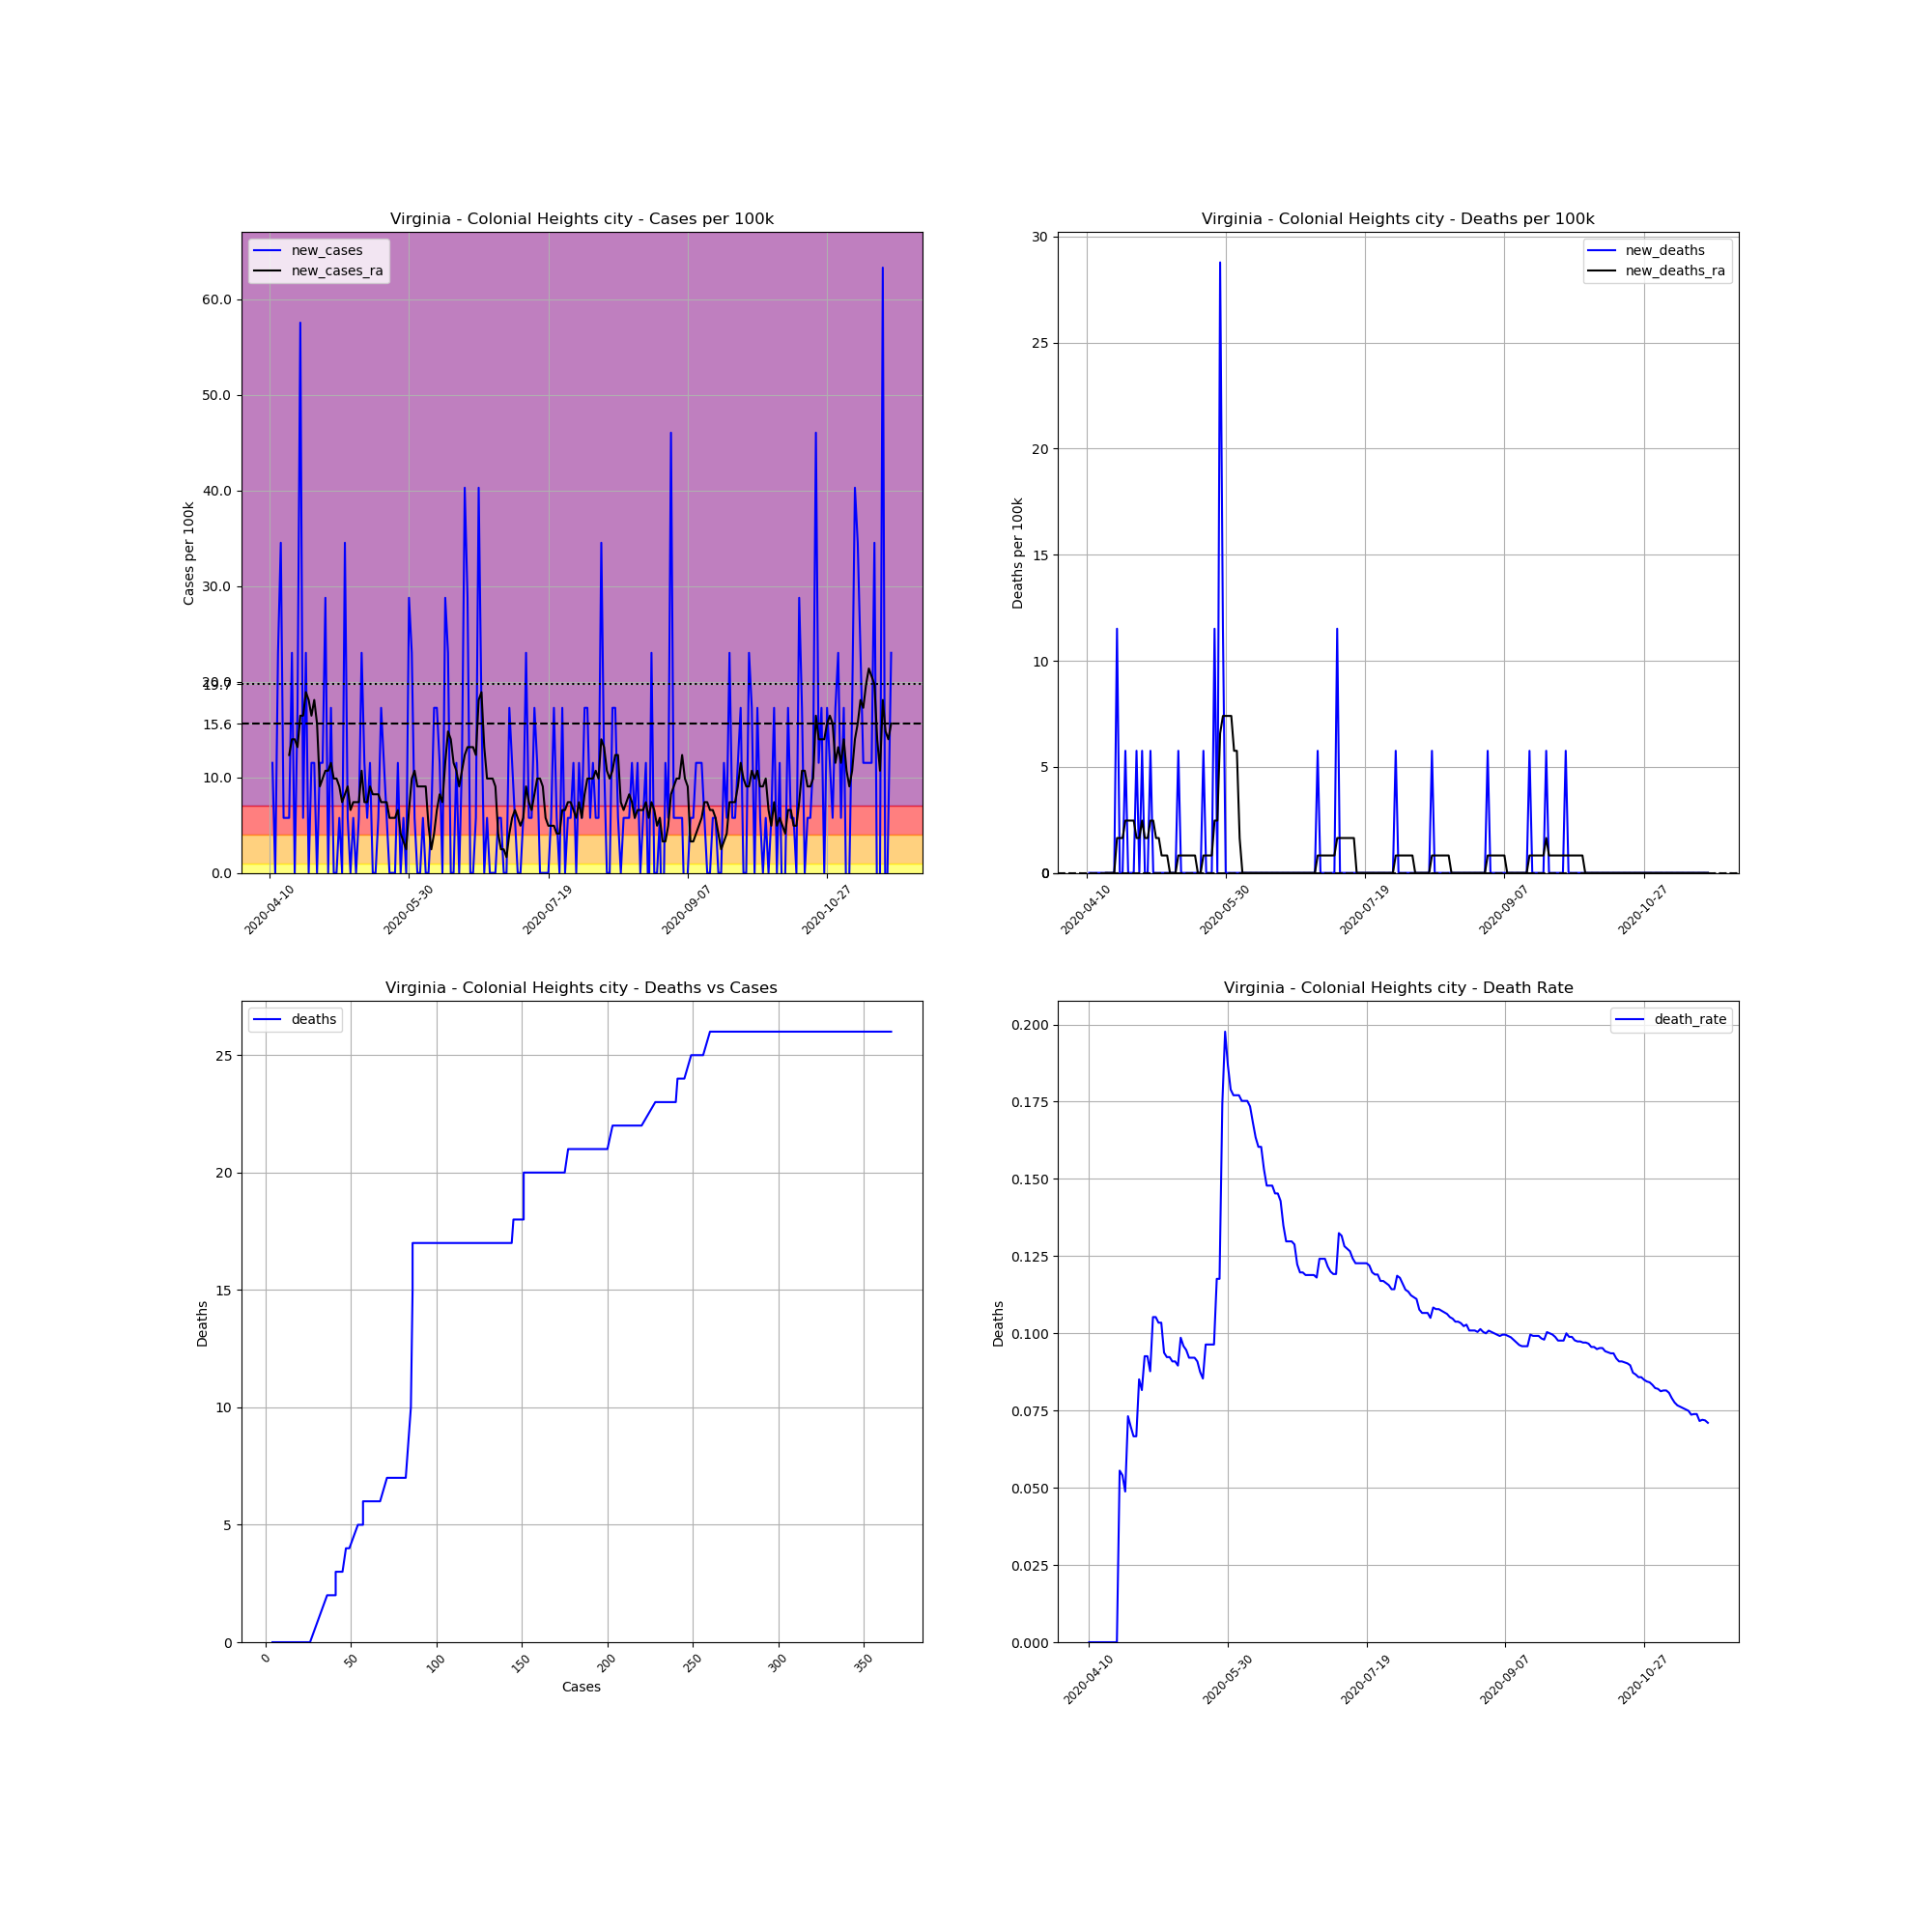

Source data for this figure (header and first rows):
, date, county, state, fips, cases, deaths, COUNTY, STNAME, CTYNAME, POPESTIMATE2019, cases_per_100k, deaths_per_100k, death_rate, new_cases, new_deaths, new_cases_ra, new_deaths_ra
625266, 2020-04-10, Colonial Heights city, Virginia, 51570, 4, 0, 570, Virginia, Colonial Heights city, 17370, 23.03, 0.0, 0.0, , , , 
625267, 2020-04-11, Colonial Heights city, Virginia, 51570, 6, 0, 570, Virginia, Colonial Heights city, 17370, 34.54, 0.0, 0.0, 11.51, 0.0, , 
625268, 2020-04-12, Colonial Heights city, Virginia, 51570, 6, 0, 570, Virginia, Colonial Heights city, 17370, 34.54, 0.0, 0.0, 0.0, 0.0, , 
625269, 2020-04-13, Colonial Heights city, Virginia, 51570, 10, 0, 570, Virginia, Colonial Heights city, 17370, 57.57, 0.0, 0.0, 23.03, 0.0, , 
625270, 2020-04-14, Colonial Heights city, Virginia, 51570, 16, 0, 570, Virginia, Colonial Heights city, 17370, 92.11, 0.0, 0.0, 34.54, 0.0, , 
625271, 2020-04-15, Colonial Heights city, Virginia, 51570, 17, 0, 570, Virginia, Colonial Heights city, 17370, 97.87, 0.0, 0.0, 5.757, 0.0, , 
625272, 2020-04-16, Colonial Heights city, Virginia, 51570, 18, 0, 570, Virginia, Colonial Heights city, 17370, 103.6, 0.0, 0.0, 5.757, 0.0, , 
625273, 2020-04-17, Colonial Heights city, Virginia, 51570, 19, 0, 570, Virginia, Colonial Heights city, 17370, 109.4, 0.0, 0.0, 5.757, 0.0, 12.34, 0.0
625274, 2020-04-18, Colonial Heights city, Virginia, 51570, 23, 0, 570, Virginia, Colonial Heights city, 17370, 132.4, 0.0, 0.0, 23.03, 0.0, 13.98, 0.0
625275, 2020-04-19, Colonial Heights city, Virginia, 51570, 23, 0, 570, Virginia, Colonial Heights city, 17370, 132.4, 0.0, 0.0, 0.0, 0.0, 13.98, 0.0
625276, 2020-04-20, Colonial Heights city, Virginia, 51570, 26, 0, 570, Virginia, Colonial Heights city, 17370, 149.7, 0.0, 0.0, 17.27, 0.0, 13.16, 0.0
625277, 2020-04-21, Colonial Heights city, Virginia, 51570, 36, 2, 570, Virginia, Colonial Heights city, 17370, 207.3, 11.51, 0.05556, 57.57, 11.51, 16.45, 1.645
625278, 2020-04-22, Colonial Heights city, Virginia, 51570, 37, 2, 570, Virginia, Colonial Heights city, 17370, 213, 11.51, 0.05405, 5.757, 0.0, 16.45, 1.645
625279, 2020-04-23, Colonial Heights city, Virginia, 51570, 41, 2, 570, Virginia, Colonial Heights city, 17370, 236, 11.51, 0.04878, 23.03, 0.0, 18.92, 1.645
625280, 2020-04-24, Colonial Heights city, Virginia, 51570, 41, 3, 570, Virginia, Colonial Heights city, 17370, 236, 17.27, 0.07317, 0.0, 5.757, 18.09, 2.467
625281, 2020-04-25, Colonial Heights city, Virginia, 51570, 43, 3, 570, Virginia, Colonial Heights city, 17370, 247.6, 17.27, 0.06977, 11.51, 0.0, 16.45, 2.467
625282, 2020-04-26, Colonial Heights city, Virginia, 51570, 45, 3, 570, Virginia, Colonial Heights city, 17370, 259.1, 17.27, 0.06667, 11.51, 0.0, 18.09, 2.467
625283, 2020-04-27, Colonial Heights city, Virginia, 51570, 45, 3, 570, Virginia, Colonial Heights city, 17370, 259.1, 17.27, 0.06667, 0.0, 0.0, 15.63, 2.467
625284, 2020-04-28, Colonial Heights city, Virginia, 51570, 47, 4, 570, Virginia, Colonial Heights city, 17370, 270.6, 23.03, 0.08511, 11.51, 5.757, 9.047, 1.645
625285, 2020-04-29, Colonial Heights city, Virginia, 51570, 49, 4, 570, Virginia, Colonial Heights city, 17370, 282.1, 23.03, 0.08163, 11.51, 0.0, 9.869, 1.645
625286, 2020-04-30, Colonial Heights city, Virginia, 51570, 54, 5, 570, Virginia, Colonial Heights city, 17370, 310.9, 28.79, 0.09259, 28.79, 5.757, 10.69, 2.467
625287, 2020-05-01, Colonial Heights city, Virginia, 51570, 54, 5, 570, Virginia, Colonial Heights city, 17370, 310.9, 28.79, 0.09259, 0.0, 0.0, 10.69, 1.645
625288, 2020-05-02, Colonial Heights city, Virginia, 51570, 57, 5, 570, Virginia, Colonial Heights city, 17370, 328.2, 28.79, 0.08772, 17.27, 0.0, 11.51, 1.645
625289, 2020-05-03, Colonial Heights city, Virginia, 51570, 57, 6, 570, Virginia, Colonial Heights city, 17370, 328.2, 34.54, 0.1053, 0.0, 5.757, 9.869, 2.467
625290, 2020-05-04, Colonial Heights city, Virginia, 51570, 57, 6, 570, Virginia, Colonial Heights city, 17370, 328.2, 34.54, 0.1053, 0.0, 0.0, 9.869, 2.467
625291, 2020-05-05, Colonial Heights city, Virginia, 51570, 58, 6, 570, Virginia, Colonial Heights city, 17370, 333.9, 34.54, 0.1034, 5.757, 0.0, 9.047, 1.645
625292, 2020-05-06, Colonial Heights city, Virginia, 51570, 58, 6, 570, Virginia, Colonial Heights city, 17370, 333.9, 34.54, 0.1034, 0.0, 0.0, 7.402, 1.645
625293, 2020-05-07, Colonial Heights city, Virginia, 51570, 64, 6, 570, Virginia, Colonial Heights city, 17370, 368.5, 34.54, 0.09375, 34.54, 0.0, 8.224, 0.8224
625294, 2020-05-08, Colonial Heights city, Virginia, 51570, 65, 6, 570, Virginia, Colonial Heights city, 17370, 374.2, 34.54, 0.09231, 5.757, 0.0, 9.047, 0.8224
625295, 2020-05-09, Colonial Heights city, Virginia, 51570, 65, 6, 570, Virginia, Colonial Heights city, 17370, 374.2, 34.54, 0.09231, 0.0, 0.0, 6.579, 0.8224
625296, 2020-05-10, Colonial Heights city, Virginia, 51570, 66, 6, 570, Virginia, Colonial Heights city, 17370, 380, 34.54, 0.09091, 5.757, 0.0, 7.402, 0.0
625297, 2020-05-11, Colonial Heights city, Virginia, 51570, 66, 6, 570, Virginia, Colonial Heights city, 17370, 380, 34.54, 0.09091, 0.0, 0.0, 7.402, 0.0
625298, 2020-05-12, Colonial Heights city, Virginia, 51570, 67, 6, 570, Virginia, Colonial Heights city, 17370, 385.7, 34.54, 0.08955, 5.757, 0.0, 7.402, 0.0
625299, 2020-05-13, Colonial Heights city, Virginia, 51570, 71, 7, 570, Virginia, Colonial Heights city, 17370, 408.8, 40.3, 0.09859, 23.03, 5.757, 10.69, 0.8224
625300, 2020-05-14, Colonial Heights city, Virginia, 51570, 73, 7, 570, Virginia, Colonial Heights city, 17370, 420.3, 40.3, 0.09589, 11.51, 0.0, 7.402, 0.8224
625301, 2020-05-15, Colonial Heights city, Virginia, 51570, 74, 7, 570, Virginia, Colonial Heights city, 17370, 426, 40.3, 0.09459, 5.757, 0.0, 7.402, 0.8224
625302, 2020-05-16, Colonial Heights city, Virginia, 51570, 76, 7, 570, Virginia, Colonial Heights city, 17370, 437.5, 40.3, 0.09211, 11.51, 0.0, 9.047, 0.8224
625303, 2020-05-17, Colonial Heights city, Virginia, 51570, 76, 7, 570, Virginia, Colonial Heights city, 17370, 437.5, 40.3, 0.09211, 0.0, 0.0, 8.224, 0.8224
625304, 2020-05-18, Colonial Heights city, Virginia, 51570, 76, 7, 570, Virginia, Colonial Heights city, 17370, 437.5, 40.3, 0.09211, 0.0, 0.0, 8.224, 0.8224
625305, 2020-05-19, Colonial Heights city, Virginia, 51570, 77, 7, 570, Virginia, Colonial Heights city, 17370, 443.3, 40.3, 0.09091, 5.757, 0.0, 8.224, 0.8224
625306, 2020-05-20, Colonial Heights city, Virginia, 51570, 80, 7, 570, Virginia, Colonial Heights city, 17370, 460.6, 40.3, 0.0875, 17.27, 0.0, 7.402, 0.0
625307, 2020-05-21, Colonial Heights city, Virginia, 51570, 82, 7, 570, Virginia, Colonial Heights city, 17370, 472.1, 40.3, 0.08537, 11.51, 0.0, 7.402, 0.0
625308, 2020-05-22, Colonial Heights city, Virginia, 51570, 83, 8, 570, Virginia, Colonial Heights city, 17370, 477.8, 46.06, 0.09639, 5.757, 5.757, 7.402, 0.8224
625309, 2020-05-23, Colonial Heights city, Virginia, 51570, 83, 8, 570, Virginia, Colonial Heights city, 17370, 477.8, 46.06, 0.09639, 0.0, 0.0, 5.757, 0.8224
625310, 2020-05-24, Colonial Heights city, Virginia, 51570, 83, 8, 570, Virginia, Colonial Heights city, 17370, 477.8, 46.06, 0.09639, 0.0, 0.0, 5.757, 0.8224
625311, 2020-05-25, Colonial Heights city, Virginia, 51570, 83, 8, 570, Virginia, Colonial Heights city, 17370, 477.8, 46.06, 0.09639, 0.0, 0.0, 5.757, 0.8224
625312, 2020-05-26, Colonial Heights city, Virginia, 51570, 85, 10, 570, Virginia, Colonial Heights city, 17370, 489.3, 57.57, 0.1176, 11.51, 11.51, 6.579, 2.467
625313, 2020-05-27, Colonial Heights city, Virginia, 51570, 85, 10, 570, Virginia, Colonial Heights city, 17370, 489.3, 57.57, 0.1176, 0.0, 0.0, 4.112, 2.467
625314, 2020-05-28, Colonial Heights city, Virginia, 51570, 86, 15, 570, Virginia, Colonial Heights city, 17370, 495.1, 86.36, 0.1744, 5.757, 28.79, 3.29, 6.579
625315, 2020-05-29, Colonial Heights city, Virginia, 51570, 86, 17, 570, Virginia, Colonial Heights city, 17370, 495.1, 97.87, 0.1977, 0.0, 11.51, 2.467, 7.402
625316, 2020-05-30, Colonial Heights city, Virginia, 51570, 91, 17, 570, Virginia, Colonial Heights city, 17370, 523.9, 97.87, 0.1868, 28.79, 0.0, 6.579, 7.402
625317, 2020-05-31, Colonial Heights city, Virginia, 51570, 95, 17, 570, Virginia, Colonial Heights city, 17370, 546.9, 97.87, 0.1789, 23.03, 0.0, 9.869, 7.402
625318, 2020-06-01, Colonial Heights city, Virginia, 51570, 96, 17, 570, Virginia, Colonial Heights city, 17370, 552.7, 97.87, 0.1771, 5.757, 0.0, 10.69, 7.402
625319, 2020-06-02, Colonial Heights city, Virginia, 51570, 96, 17, 570, Virginia, Colonial Heights city, 17370, 552.7, 97.87, 0.1771, 0.0, 0.0, 9.047, 5.757
625320, 2020-06-03, Colonial Heights city, Virginia, 51570, 96, 17, 570, Virginia, Colonial Heights city, 17370, 552.7, 97.87, 0.1771, 0.0, 0.0, 9.047, 5.757
625321, 2020-06-04, Colonial Heights city, Virginia, 51570, 97, 17, 570, Virginia, Colonial Heights city, 17370, 558.4, 97.87, 0.1753, 5.757, 0.0, 9.047, 1.645
625322, 2020-06-05, Colonial Heights city, Virginia, 51570, 97, 17, 570, Virginia, Colonial Heights city, 17370, 558.4, 97.87, 0.1753, 0.0, 0.0, 9.047, 0.0
625323, 2020-06-06, Colonial Heights city, Virginia, 51570, 97, 17, 570, Virginia, Colonial Heights city, 17370, 558.4, 97.87, 0.1753, 0.0, 0.0, 4.935, 0.0
625324, 2020-06-07, Colonial Heights city, Virginia, 51570, 98, 17, 570, Virginia, Colonial Heights city, 17370, 564.2, 97.87, 0.1735, 5.757, 0.0, 2.467, 0.0
625325, 2020-06-08, Colonial Heights city, Virginia, 51570, 101, 17, 570, Virginia, Colonial Heights city, 17370, 581.5, 97.87, 0.1683, 17.27, 0.0, 4.112, 0.0
... 164 more rows
